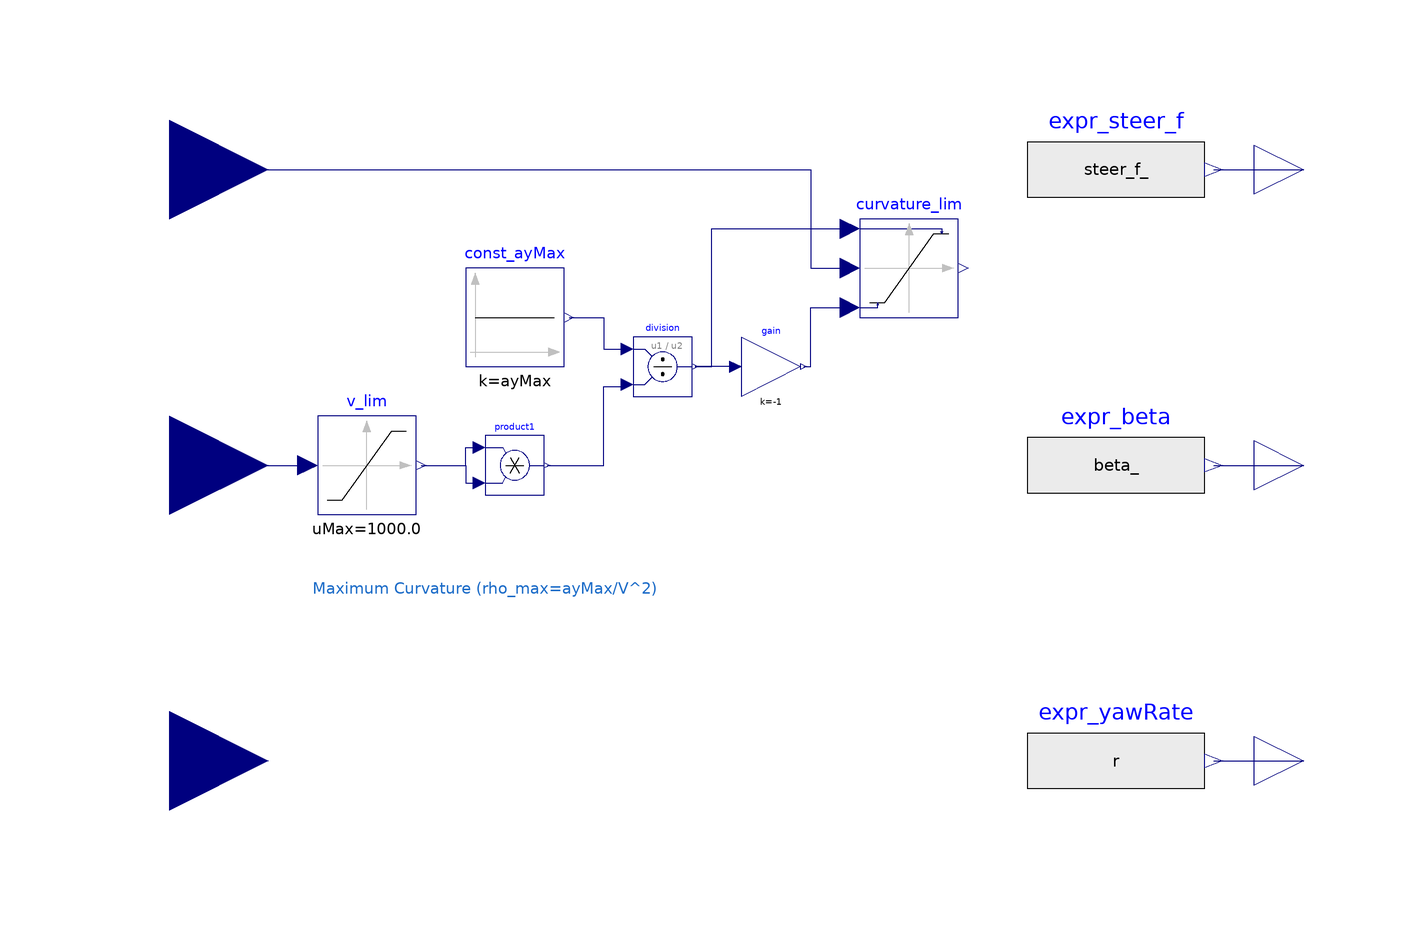

Above is the diagram view of the following Modelica model: its components placed by their Placement annotations and its connect equations drawn as lines.

model SingleTrackModel_SS "Quasi-static inverse single-track model"
  extends Modelica.Blocks.Icons.Block;

  parameter Modelica.Units.SI.Mass m=1000 "Vehicle mass";
  parameter Modelica.Units.SI.Length lf=1.2 "Distance of CoG to front axle";
  parameter Modelica.Units.SI.Length lr=1.2 "Distance of CoG to rear axle";
  parameter Modelica.Units.SI.Inertia J=1000 "Yaw inertia";
  parameter Real cf(unit="N/rad")=30e3 "Cornering stiffness of front axle";
  parameter Real cr(unit="N/rad")=30e3 "Cornering stiffness of rear axle";

  parameter Modelica.Units.SI.Acceleration ayMax = 3 "Maximum allowed lateral acceleration";

  Real r; // yaw rate
  Real beta_;// side-slip
  Real steer_f_; // front steering angle

  Real v_sat; // saturated velocity (avoid division by zero)

  //auxiliary variables
  Real a1;
  Real a2;
  Real a3;
  Real a4;
  Real b1;
  Real b2;
  Real b3;

  Modelica.Blocks.Interfaces.RealInput Mz_TorqueVect(unit="N.m")
    "Yaw Moment from torque vectoring"
    annotation (Placement(transformation(extent={{-140,-80},{-100,-40}})));
  Modelica.Blocks.Interfaces.RealInput v(unit="m/s") "Velocity" annotation (Placement(
        transformation(
        extent={{-20,-20},{20,20}},
        rotation=0,
        origin={-120,0})));
  Modelica.Blocks.Interfaces.RealInput curvature(unit="1/m") annotation (Placement(
        transformation(
        extent={{-20,-20},{20,20}},
        rotation=0,
        origin={-120,60})));
  Modelica.Blocks.Interfaces.RealOutput beta(unit="rad")
    annotation (Placement(transformation(extent={{100,-10},{120,10}})));
  Modelica.Blocks.Interfaces.RealOutput yaw_rate(unit="rad/s")
    annotation (Placement(transformation(extent={{100,-70},{120,-50}})));
  Modelica.Blocks.Interfaces.RealOutput steer_f(unit="rad") "Front steering angle"
    annotation (Placement(transformation(extent={{100,50},{120,70}})));
  Modelica.Blocks.Sources.RealExpression expr_beta(y=beta_) annotation (Placement(transformation(extent={{54,-14},{90,14}})));
  Modelica.Blocks.Sources.RealExpression expr_yawRate(y=r) annotation (Placement(transformation(extent={{54,-74},{90,-46}})));

  Modelica.Blocks.Sources.RealExpression expr_steer_f(y=steer_f_) annotation (Placement(transformation(extent={{54,46},{90,74}})));
  Modelica.Blocks.Nonlinear.Limiter v_lim(uMax=1e3, uMin=0.1)
    annotation (Placement(transformation(extent={{-90,-10},{-70,10}})));
  Modelica.Blocks.Nonlinear.VariableLimiter curvature_lim
    annotation (Placement(transformation(extent={{20,30},{40,50}})));
  Modelica.Blocks.Math.Product product1
    annotation (Placement(transformation(extent={{-56,-6},{-44,6}})));
  Modelica.Blocks.Sources.Constant const_ayMax(k=ayMax) annotation (Placement(transformation(extent={{-60,20},{-40,40}})));
  Modelica.Blocks.Math.Division division
    annotation (Placement(transformation(extent={{-26,14},{-14,26}})));
  Modelica.Blocks.Math.Gain gain(k=-1)
    annotation (Placement(transformation(extent={{-4,14},{8,26}})));
equation
  connect(expr_beta.y, beta) annotation (Line(points={{91.8,1.77636e-15},{91.8,0},{110,0}}, color={0,0,127}));
  connect(expr_yawRate.y, yaw_rate) annotation (Line(points={{91.8,-60},{110,-60}}, color={0,0,127}));
        v_sat=v_lim.y;

        // Compute auxiliary variables for the Single Track Model
        // Source: Ackerman Book (p.195)
        a1 = -(cf+cr)/(m*v_sat);
        a2 = -1 + (cr*lr - cf*lf)/(m*v_sat^2);
        a3 =  (cr*lr - cf*lf)/J;
        a4 = -(cr*lr^2 + cf*lf^2)/(J*v_sat);
        b1 = cf/(m*v_sat);
        b2 = cf*lf/(J);
        b3 = 1/J;

        // single track model in steady state conditions
        0=a1*beta_ + a2*r + b1*steer_f;
        0=a3*beta_ + a4*r + b2*steer_f + b3*Mz_TorqueVect;
        0=v_sat*curvature_lim.y - r;

  connect(v, v_lim.u) annotation (Line(points={{-120,0},{-92,0}},
                     color={0,0,127}));
  connect(expr_steer_f.y, steer_f) annotation (Line(points={{91.8,60},{110,60}}, color={0,0,127}));
  connect(curvature, curvature_lim.u)
    annotation (Line(points={{-120,60},{10,60},{10,40},{18,40}},
        color={0,0,127}));
  connect(v_lim.y, product1.u1) annotation (Line(points={{-69,0},{-60,0},{-60,3.6},{-57.2,3.6}},
        color={0,0,127}));
  connect(division.y, curvature_lim.limit1) annotation (Line(points={{-13.4,20},{-10,20},{-10,48},{18,48}},
        color={0,0,127}));
  connect(gain.y, curvature_lim.limit2) annotation (Line(points={{8.6,20},{10,20},{10,32},{18,32}},
        color={0,0,127}));
  connect(gain.u, division.y) annotation (Line(points={{-5.2,20},{-13.4,20}},
        color={0,0,127}));
  connect(product1.y, division.u2) annotation (Line(points={{-43.4,0},{-32,0},{-32,16},{-27.2,16},{-27.2,16.4}},
        color={0,0,127}));
  connect(const_ayMax.y, division.u1) annotation (Line(points={{-39,30},{-32,30},{-32,23.6},{-27.2,23.6}}, color={0,0,127}));
  connect(v_lim.y, product1.u2) annotation (Line(points={{-69,0},{-60,0},{-60,-3.6},{-57.2,-3.6}}, color={0,0,127}));

  annotation (
    Icon(coordinateSystem(preserveAspectRatio=false), graphics={
        Rectangle(
          extent={{-8,34},{8,-34}},
          lineColor={0,0,0},
          radius=10,
          origin={0,-52},
          rotation=-30,
          fillColor={0,0,0},
          fillPattern=FillPattern.Solid),
        Rectangle(
          extent={{-8,34},{8,-34}},
          lineColor={0,0,0},
          radius=10,
          origin={0,50},
          rotation=50,
          fillColor={0,0,0},
          fillPattern=FillPattern.Solid),
        Rectangle(
          extent={{-6,50},{6,-50}},
          lineColor={28,108,200},
          fillColor={28,108,200},
          fillPattern=FillPattern.Solid),
        Text(
          extent={{-104,92},{90,-78}},
          textColor={0,0,0},
          textString="(  )"),
        Text(
          extent={{50,82},{94,54}},
          textColor={0,0,0},
          textString="-1")}),
    Diagram(
      coordinateSystem(preserveAspectRatio=false), graphics={
        Text(
          extent={{-92,-20},{-20,-30}},
          textColor={28,108,200},
          textString="Maximum Curvature (rho_max=ayMax/V^2)")}),
    Documentation(info="<html>
<p>
A&nbsp;simplified single-track model according to
[<a href=\"modelica://VDCWorkbenchModels.UsersGuide.References\">Ackermann2002</a>]
which can be used e.g. for vehicle&apos;s
<a href=\"modelica://VDCWorkbenchModels.VehicleComponents.Controllers.VDControl.MVCLateralControl\">lateral control</a>.
</p>
<p>
The vehicle&apos;s reference side-slip angle <code>beta</code>, the yaw rate
<code>yaw_rate</code> and the steering angle <code>steer_f</code> are generated depending
on the vehicle velocity&nbsp;<code>v</code> and the torque vectoring generated by the
in-wheel motors <code>Mz_TorqueVect</code>.
A&nbsp;feedforward control law realized herewith allows the vehicle to follow the reference
<code>curvature</code> when the model uncertainty is reduced.
The model assumes a&nbsp;quasi-static motion, i.e. slow variations in path curvature.
</p>
For further details, please refer to the IEEE MVC 2023, III.F.&nbsp;<em>Vehicle Motion Controller</em>,
[<a href=\"modelica://VDCWorkbenchModels.UsersGuide.References\">Brembeck2022</a>].
</html>"));
end SingleTrackModel_SS;